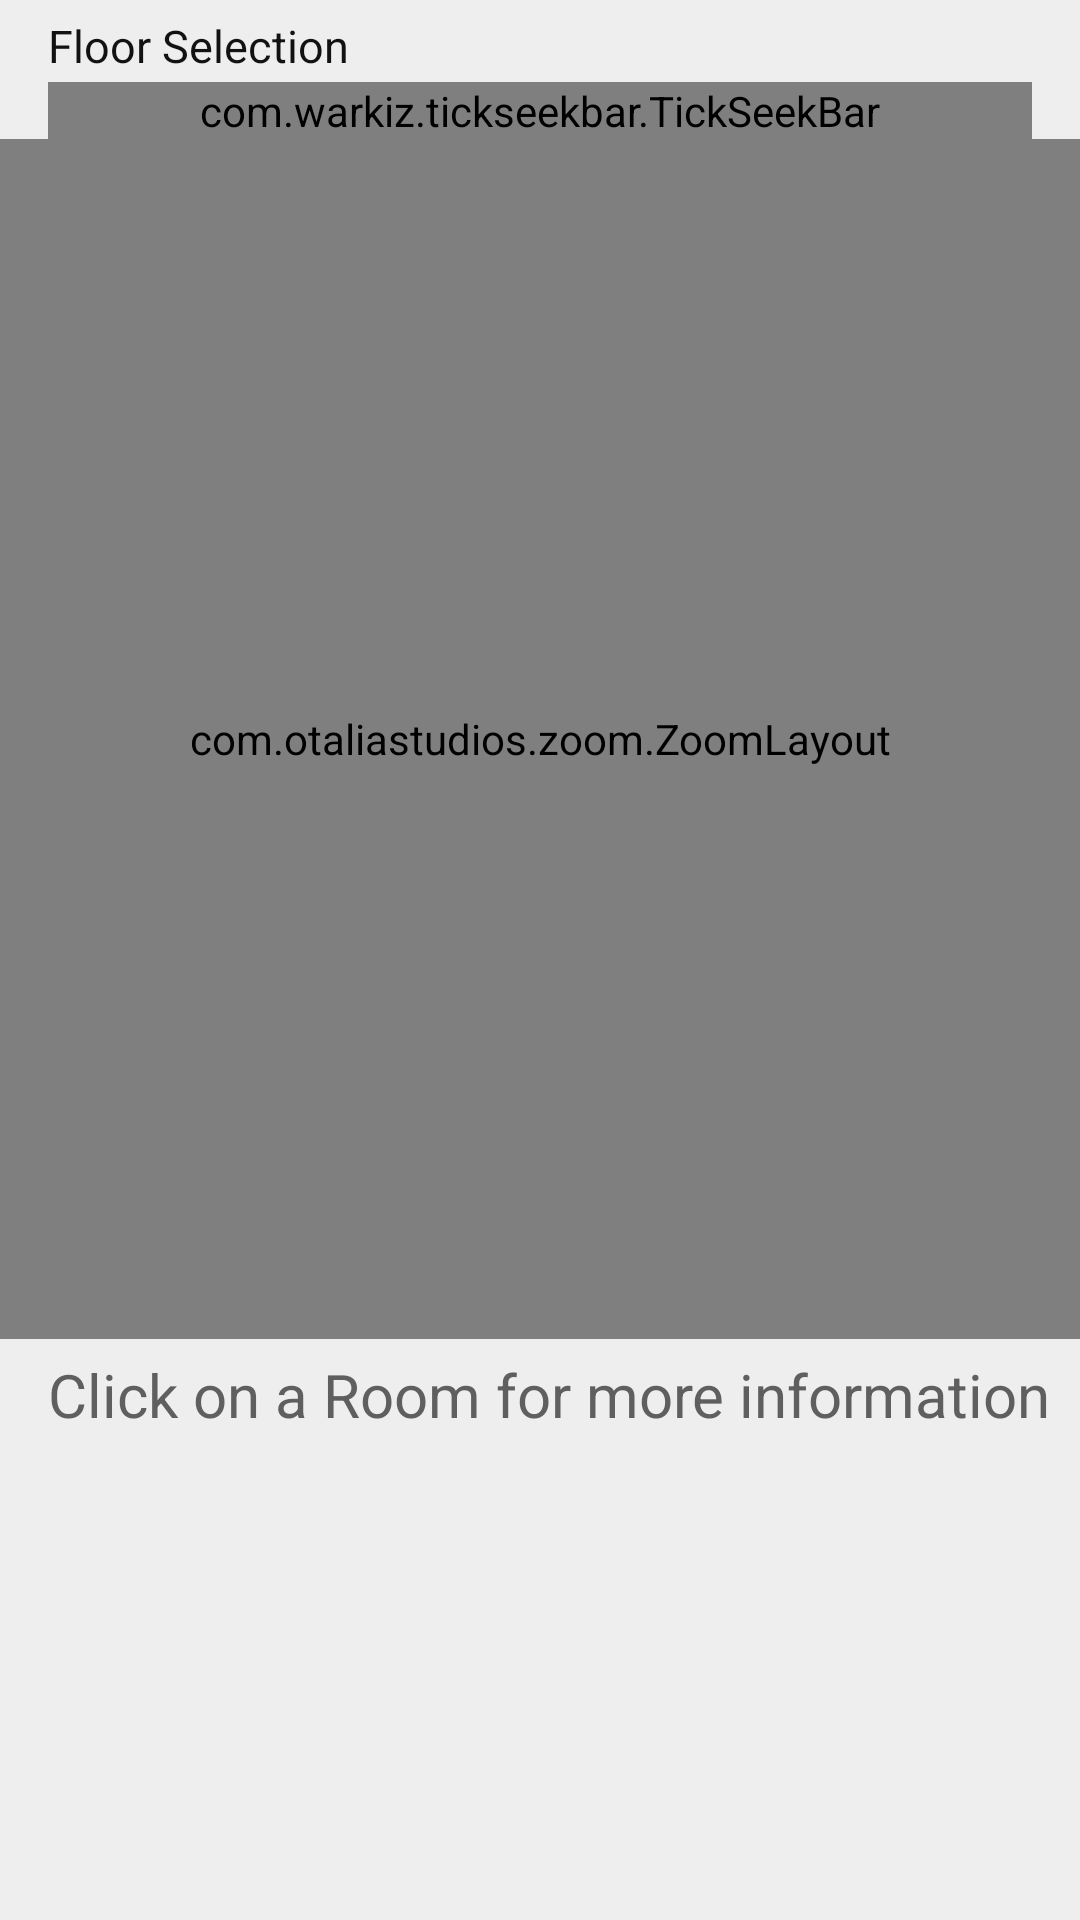

Here is an Android app screen rendered from its layout file. Give the layout XML and the strings, colors and styles it references.
<!-- AndroidManifest.xml: application theme DarkAppTheme -->
<!-- res/layout/pager_map_page.xml -->
<?xml version="1.0" encoding="utf-8"?>
<RelativeLayout
        xmlns:android="http://schemas.android.com/apk/res/android"
        xmlns:tools="http://schemas.android.com/tools"
        xmlns:app="http://schemas.android.com/apk/res-auto"
        android:layout_width="match_parent"
        android:layout_height="match_parent"
        android:background="@color/screenBackgroundColor"
        tools:context="com.joeshuff.dddungeongenerator.ResultsActivity">

    <androidx.core.widget.NestedScrollView
            android:layout_width="match_parent"
            android:layout_height="match_parent"
            android:id="@+id/scrollMapPage">

        <LinearLayout
                android:layout_width="match_parent"
                android:layout_height="wrap_content"
                android:orientation="vertical">

            <TextView
                    android:layout_width="match_parent"
                    android:layout_height="wrap_content"
                    android:id="@+id/selectionTitle"
                    android:layout_marginStart="16dp"
                    android:layout_marginTop="5dp"
                    android:text="Floor Selection"
                    android:textSize="15sp"
                    android:textColor="@color/colorFontTitle"
            />

            <com.warkiz.tickseekbar.TickSeekBar
                    android:layout_width="match_parent"
                    android:layout_height="wrap_content"
                    android:id="@+id/floorSelection"
                    android:layout_below="@id/selectionTitle"
                    android:layout_marginTop="2dp"
                    app:tsb_ticks_count="5"
                    android:layout_marginStart="16dp"
                    android:layout_marginEnd="16dp"
                    app:tsb_thumb_color="@color/colorAccent"
                    app:tsb_thumb_size="16dp"
                    app:tsb_show_tick_marks_type="oval"
                    app:tsb_tick_marks_color="@color/colorAccent"
                    app:tsb_tick_marks_size="@dimen/small_margin"
                    app:tsb_show_tick_texts="above"
                    app:tsb_tick_texts_color="@color/colorFontRegular"
                    app:tsb_tick_texts_size="13sp"
                    app:tsb_track_background_color="@color/colorFontRegular"
                    app:tsb_track_background_size="2dp"
                    app:tsb_track_progress_color="@color/colorPrimary"
                    app:tsb_track_progress_size="3dp"/>

            <com.otaliastudios.zoom.ZoomLayout
                    android:layout_width="match_parent"
                    android:layout_height="400dp"
                    android:id="@+id/zoomLayout"
                    android:layout_below="@+id/floorSelection"
                    android:scrollbars="vertical|horizontal"
                    android:layout_alignParentStart="true"
                    app:transformation="centerInside"
                    app:transformationGravity="auto"
                    app:alignment="center"
                    app:overScrollHorizontal="true"
                    app:overScrollVertical="true"
                    app:overPinchable="true"
                    app:horizontalPanEnabled="true"
                    app:verticalPanEnabled="true"
                    app:zoomEnabled="true"
                    app:flingEnabled="true"
                    app:minZoom="0.7"
                    app:minZoomType="zoom"
                    app:maxZoom="2.5"
                    app:maxZoomType="zoom"
                    app:animationDuration="280"
                    app:hasClickableChildren="true">

                <RelativeLayout
                        android:layout_width="800dp"
                        android:layout_height="800dp"
                        android:background="@color/mapBackgroundColor"
                        android:id="@+id/mapLayout">

                </RelativeLayout>

            </com.otaliastudios.zoom.ZoomLayout>

            
            <TextView
                    android:layout_width="match_parent"
                    android:layout_height="wrap_content"
                    android:textSize="20sp"
                    android:id="@+id/clickOnARoom"
                    android:layout_marginTop="5dp"
                    android:layout_marginStart="16dp"
                    android:textColor="@color/colorFontRegular"
                    android:text="Click on a Room for more information"
            />
            

            
            <LinearLayout
                    android:visibility="invisible"
                    android:layout_width="match_parent"
                    android:layout_height="wrap_content"
                    android:orientation="vertical"
                    android:background="@color/screenBackgroundColor"
                    android:id="@+id/room_description_title">

                <TextView
                        android:layout_width="match_parent"
                        android:layout_height="wrap_content"
                        android:textSize="20sp"
                        android:id="@+id/roomTitle"
                        android:layout_marginTop="5dp"
                        android:layout_marginStart="16dp"
                        android:textColor="@color/colorFontTitle"
                        android:text="Room -"
                />

                <TextView
                        android:layout_width="match_parent"
                        android:layout_height="wrap_content"
                        android:textSize="16sp"
                        android:id="@+id/roomDesc"
                        android:layout_marginTop="5dp"
                        android:layout_marginStart="16dp"
                        android:layout_marginEnd="16dp"
                        android:textColor="@color/colorFontRegular"
                        android:text="Room Detail"
                />

                <com.joeshuff.dddungeongenerator.RecyclerViewEmptySupport
                        android:id="@+id/featureList"
                        android:layout_width="match_parent"
                        android:layout_height="wrap_content"
                        android:orientation="vertical"
                        android:layout_marginTop="5dp"
                        android:nestedScrollingEnabled="true"
                >

                </com.joeshuff.dddungeongenerator.RecyclerViewEmptySupport>

                <LinearLayout
                        android:visibility="invisible"
                        android:layout_width="match_parent"
                        android:layout_height="wrap_content"
                        android:id="@+id/emptyFeatureView"
                        android:orientation="vertical">

                    <ImageView
                            android:layout_width="match_parent"
                            android:layout_height="50dp"
                            android:src="@drawable/baseline_grid_off_black_48"
                            android:tint="@color/colorFontRegular"
                            android:scaleType="fitCenter"
                            android:padding="5dp"
                    />

                    <TextView
                            android:layout_width="match_parent"
                            android:layout_height="wrap_content"
                            android:textSize="18sp"
                            android:paddingTop="10dp"
                            android:paddingBottom="10dp"
                            android:paddingStart="25dp"
                            android:paddingEnd="25dp"
                            android:textColor="@color/colorFontRegular"
                            android:gravity="center"
                            android:text="No Room Features"
                    />
                </LinearLayout>
            </LinearLayout>
            
        </LinearLayout>
    </androidx.core.widget.NestedScrollView>
</RelativeLayout>
<!-- resources referenced by this layout -->
<resources>
  <color name="colorAccent">#00A6ED</color>
  <color name="colorFontRegular">#5F5F5F</color>
  <color name="colorFontTitle">#121212</color>
  <color name="colorPrimary">#253C78</color>
  <color name="mapBackgroundColor">@color/colorWhite</color>
  <color name="screenBackgroundColor">#EEEEEE</color>
  <dimen name="small_margin">8dp</dimen>
  <!-- drawable baseline_grid_off_black_48: png bitmap (drawable-xhdpi, 573 bytes) -->
  <style name="DarkAppTheme" parent="Theme.MaterialComponents.DayNight.DarkActionBar">
          
          <item name="colorPrimary">@color/colorPrimary</item>
          <item name="colorPrimaryDark">@color/colorPrimaryDark</item>
          <item name="colorAccent">@color/colorAccent</item>
          <item name="buttonBarNegativeButtonStyle">@style/LightButtonStyle</item>
          <item name="buttonBarPositiveButtonStyle">@style/LightButtonStyle</item>
      </style>
  <color name="colorWhite">#FFFFFF</color>
  <color name="colorPrimaryDark">#1F3263</color>
  <style name="LightButtonStyle" parent="Widget.MaterialComponents.Button.TextButton.Dialog">
          <item name="android:textColor">@color/colorPrimary</item>
      </style>
</resources>
